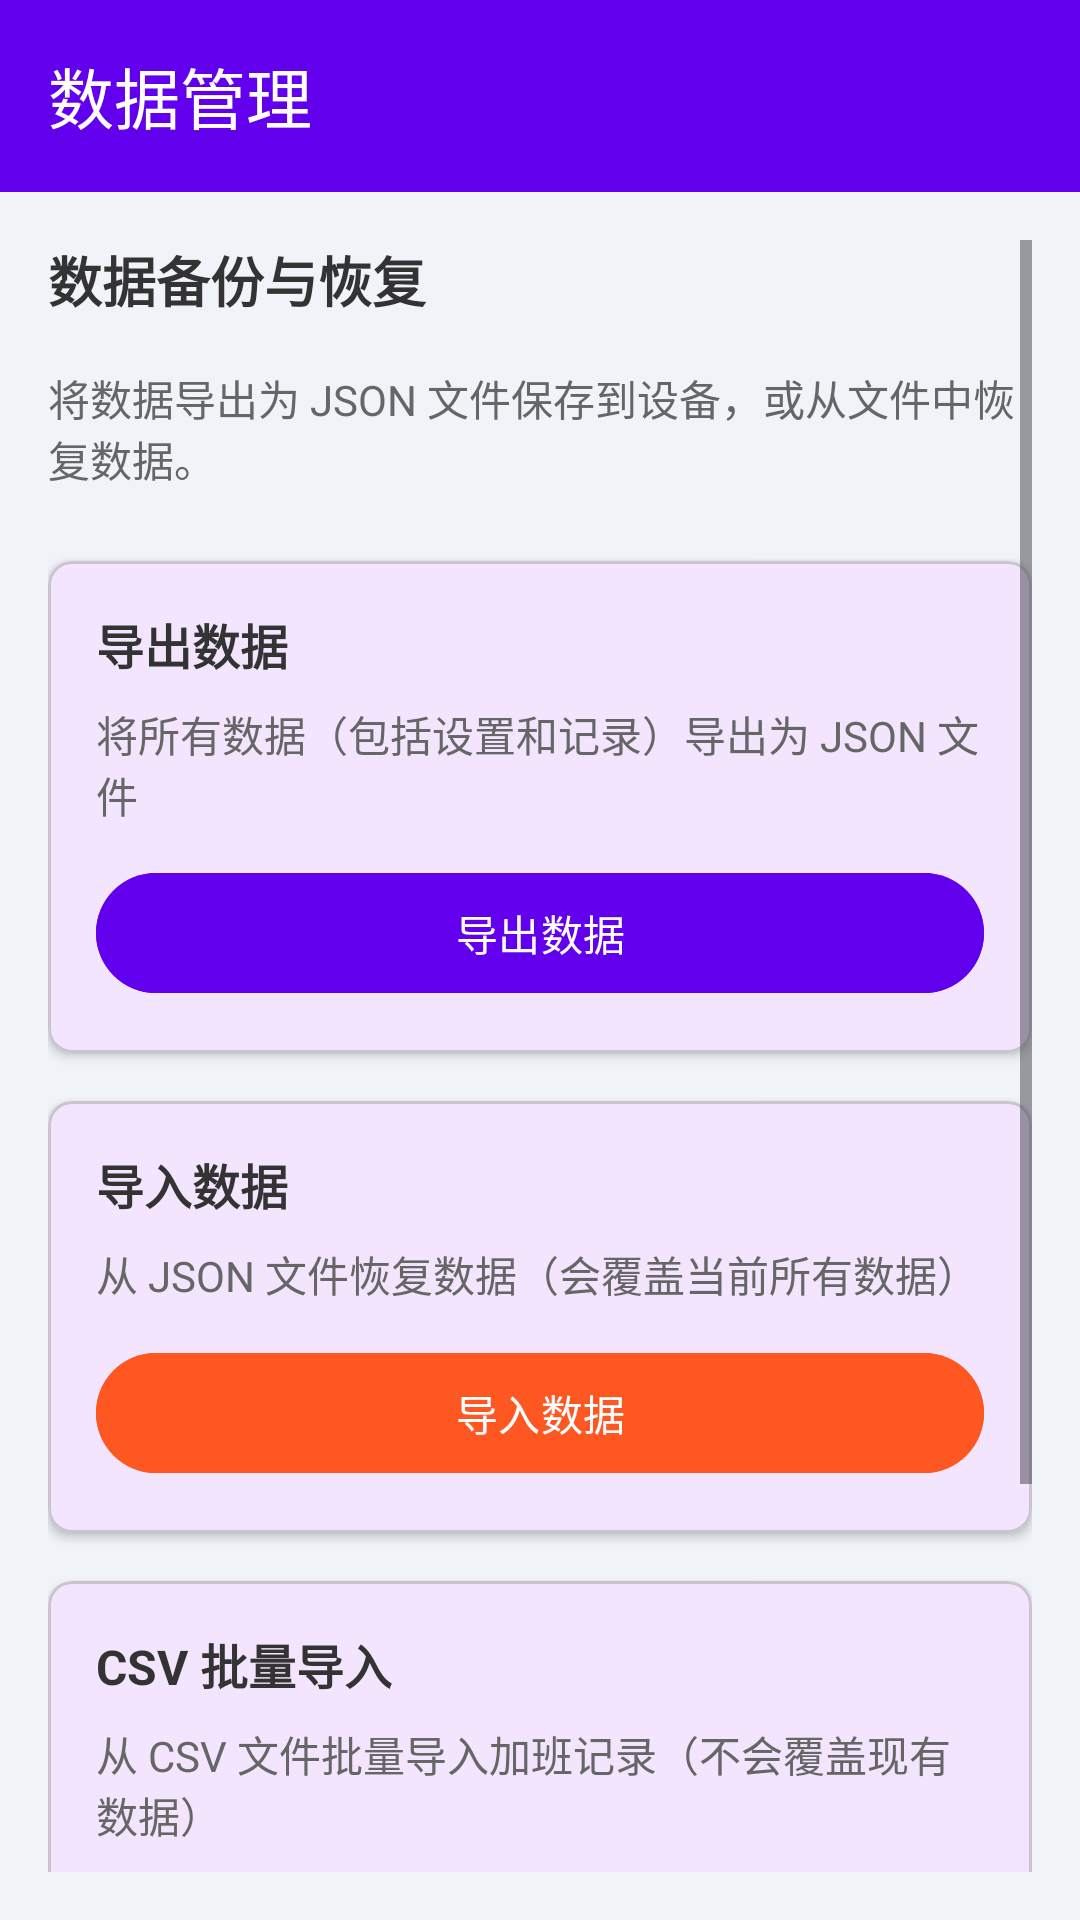

Reconstruct the res/layout file that produces this screen, plus the resources it refers to.
<!-- AndroidManifest.xml: application theme Theme.PersonalOvertimeRecord -->
<!-- res/layout/activity_data_manager.xml -->
<?xml version="1.0" encoding="utf-8"?>
<LinearLayout xmlns:android="http://schemas.android.com/apk/res/android"
    xmlns:app="http://schemas.android.com/apk/res-auto"
    android:layout_width="match_parent"
    android:layout_height="match_parent"
    android:orientation="vertical"
    android:background="#F0F4F8">

    <com.google.android.material.appbar.AppBarLayout
        android:layout_width="match_parent"
        android:layout_height="wrap_content"
        android:theme="@style/ThemeOverlay.AppCompat.Dark.ActionBar">

        <androidx.appcompat.widget.Toolbar
            android:id="@+id/toolbar"
            android:layout_width="match_parent"
            android:layout_height="?attr/actionBarSize"
            android:background="#6200EE"
            app:title="数据管理" />
    </com.google.android.material.appbar.AppBarLayout>

    <ScrollView
        android:layout_width="match_parent"
        android:layout_height="0dp"
        android:layout_weight="1"
        android:padding="16dp">

        <LinearLayout
            android:layout_width="match_parent"
            android:layout_height="wrap_content"
            android:orientation="vertical">

            <TextView
                android:layout_width="match_parent"
                android:layout_height="wrap_content"
                android:text="数据备份与恢复"
                android:textSize="18sp"
                android:textStyle="bold"
                android:textColor="#333333"
                android:layout_marginBottom="16dp" />

            <TextView
                android:layout_width="match_parent"
                android:layout_height="wrap_content"
                android:text="将数据导出为 JSON 文件保存到设备，或从文件中恢复数据。"
                android:textSize="14sp"
                android:textColor="#666666"
                android:layout_marginBottom="24dp" />

            <com.google.android.material.card.MaterialCardView
                android:layout_width="match_parent"
                android:layout_height="wrap_content"
                android:layout_marginBottom="16dp"
                app:cardCornerRadius="8dp"
                app:cardElevation="2dp">

                <LinearLayout
                    android:layout_width="match_parent"
                    android:layout_height="wrap_content"
                    android:orientation="vertical"
                    android:padding="16dp">

                    <TextView
                        android:layout_width="match_parent"
                        android:layout_height="wrap_content"
                        android:text="导出数据"
                        android:textSize="16sp"
                        android:textStyle="bold"
                        android:textColor="#333333"
                        android:layout_marginBottom="8dp" />

                    <TextView
                        android:layout_width="match_parent"
                        android:layout_height="wrap_content"
                        android:text="将所有数据（包括设置和记录）导出为 JSON 文件"
                        android:textSize="14sp"
                        android:textColor="#666666"
                        android:layout_marginBottom="12dp" />

                    <com.google.android.material.button.MaterialButton
                        android:id="@+id/btnExport"
                        android:layout_width="match_parent"
                        android:layout_height="wrap_content"
                        android:text="导出数据"
                        android:backgroundTint="#6200EE" />
                </LinearLayout>
            </com.google.android.material.card.MaterialCardView>

            <com.google.android.material.card.MaterialCardView
                android:layout_width="match_parent"
                android:layout_height="wrap_content"
                android:layout_marginBottom="16dp"
                app:cardCornerRadius="8dp"
                app:cardElevation="2dp">

                <LinearLayout
                    android:layout_width="match_parent"
                    android:layout_height="wrap_content"
                    android:orientation="vertical"
                    android:padding="16dp">

                    <TextView
                        android:layout_width="match_parent"
                        android:layout_height="wrap_content"
                        android:text="导入数据"
                        android:textSize="16sp"
                        android:textStyle="bold"
                        android:textColor="#333333"
                        android:layout_marginBottom="8dp" />

                    <TextView
                        android:layout_width="match_parent"
                        android:layout_height="wrap_content"
                        android:text="从 JSON 文件恢复数据（会覆盖当前所有数据）"
                        android:textSize="14sp"
                        android:textColor="#666666"
                        android:layout_marginBottom="12dp" />

                    <com.google.android.material.button.MaterialButton
                        android:id="@+id/btnImport"
                        android:layout_width="match_parent"
                        android:layout_height="wrap_content"
                        android:text="导入数据"
                        android:backgroundTint="#FF5722" />
                </LinearLayout>
            </com.google.android.material.card.MaterialCardView>

            <com.google.android.material.card.MaterialCardView
                android:layout_width="match_parent"
                android:layout_height="wrap_content"
                android:layout_marginBottom="16dp"
                app:cardCornerRadius="8dp"
                app:cardElevation="2dp">

                <LinearLayout
                    android:layout_width="match_parent"
                    android:layout_height="wrap_content"
                    android:orientation="vertical"
                    android:padding="16dp">

                    <TextView
                        android:layout_width="match_parent"
                        android:layout_height="wrap_content"
                        android:text="CSV 批量导入"
                        android:textSize="16sp"
                        android:textStyle="bold"
                        android:textColor="#333333"
                        android:layout_marginBottom="8dp" />

                    <TextView
                        android:layout_width="match_parent"
                        android:layout_height="wrap_content"
                        android:text="从 CSV 文件批量导入加班记录（不会覆盖现有数据）"
                        android:textSize="14sp"
                        android:textColor="#666666"
                        android:layout_marginBottom="12dp" />

                    <com.google.android.material.button.MaterialButton
                        android:id="@+id/btnImportCsv"
                        android:layout_width="match_parent"
                        android:layout_height="wrap_content"
                        android:text="CSV 导入"
                        android:backgroundTint="#4CAF50" />
                </LinearLayout>
            </com.google.android.material.card.MaterialCardView>

            <com.google.android.material.card.MaterialCardView
                android:layout_width="match_parent"
                android:layout_height="wrap_content"
                app:cardCornerRadius="8dp"
                app:cardElevation="2dp">

                <LinearLayout
                    android:layout_width="match_parent"
                    android:layout_height="wrap_content"
                    android:orientation="vertical"
                    android:padding="16dp">

                    <TextView
                        android:layout_width="match_parent"
                        android:layout_height="wrap_content"
                        android:text="数据统计"
                        android:textSize="16sp"
                        android:textStyle="bold"
                        android:textColor="#333333"
                        android:layout_marginBottom="12dp" />

                    <TextView
                        android:id="@+id/tvRecordCount"
                        android:layout_width="match_parent"
                        android:layout_height="wrap_content"
                        android:text="加班记录数：0"
                        android:textSize="14sp"
                        android:textColor="#666666"
                        android:layout_marginBottom="4dp" />

                    <TextView
                        android:id="@+id/tvLastExport"
                        android:layout_width="match_parent"
                        android:layout_height="wrap_content"
                        android:text="最后导出：未导出过"
                        android:textSize="14sp"
                        android:textColor="#666666" />
                </LinearLayout>
            </com.google.android.material.card.MaterialCardView>
        </LinearLayout>
    </ScrollView>
</LinearLayout>
<!-- resources referenced by this layout -->
<resources>
  <style name="Theme.PersonalOvertimeRecord" parent="Base.Theme.PersonalOvertimeRecord" />
  <style name="Base.Theme.PersonalOvertimeRecord" parent="Theme.Material3.DayNight.NoActionBar">
          <item name="colorPrimary">@color/colorPrimary</item>
          <item name="colorPrimaryDark">@color/colorPrimaryDark</item>
          <item name="colorAccent">@color/colorAccent</item>
      </style>
  <color name="colorPrimary">#FF6200EE</color>
  <color name="colorPrimaryDark">#FF3700B3</color>
  <color name="colorAccent">#FF03DAC5</color>
</resources>
